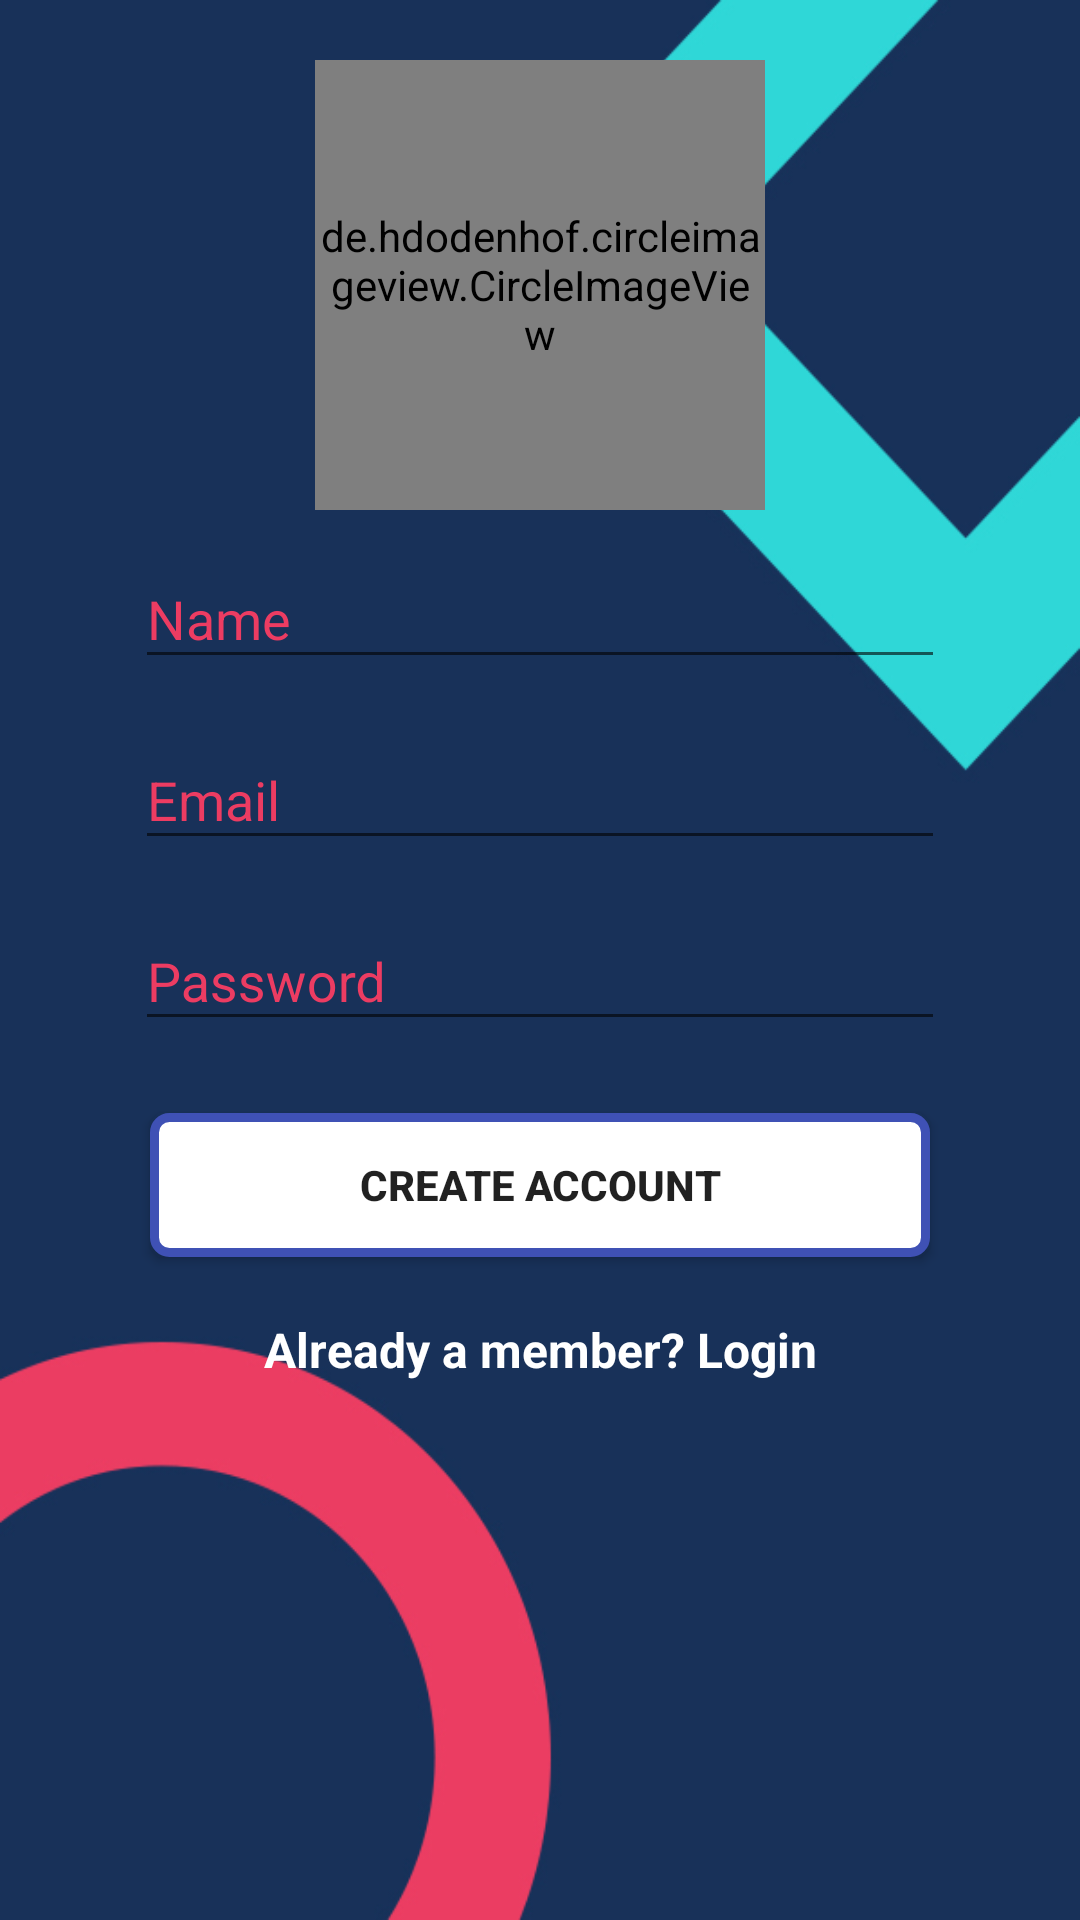

Layout XML and referenced resources for this Android screen:
<!-- AndroidManifest.xml: application theme AppTheme -->
<!-- res/layout/fragment_register.xml -->
<RelativeLayout xmlns:android="http://schemas.android.com/apk/res/android"
    xmlns:tools="http://schemas.android.com/tools"
    android:layout_width="match_parent"
    android:layout_height="match_parent"
    tools:context="ashu.help.letshelp.com.letshelp.Fragments.Register">


    <LinearLayout
        android:background="@drawable/appbackground"
        android:orientation="vertical"
        android:layout_width="match_parent"
        android:layout_height="wrap_content"
        android:paddingTop="20dp"
        android:paddingLeft="20dp"
        android:paddingRight="20dp">

        <de.hdodenhof.circleimageview.CircleImageView
            android:layout_gravity="center_horizontal"
            android:src="@drawable/logofinal"
            android:layout_width="150dp"
            android:layout_height="150dp" />

        <android.support.design.widget.TextInputLayout
            android:textColorHint="#ec3c62"
            android:layout_width="match_parent"
            android:layout_height="wrap_content"
            android:layout_marginLeft="25dp"
            android:layout_marginRight="25dp"
            android:layout_marginTop="4dp"
            android:layout_marginBottom="4dp">
            <EditText
                android:textColor="#fff"
                android:id="@+id/sign_input_name"
                android:layout_width="match_parent"
                android:layout_height="wrap_content"
                android:inputType="textCapWords"
                android:hint="Name" />
        </android.support.design.widget.TextInputLayout>

        
        <android.support.design.widget.TextInputLayout
            android:textColorHint="#ec3c62"
            android:layout_marginLeft="25dp"
            android:layout_marginRight="25dp"
            android:layout_width="match_parent"
            android:layout_height="wrap_content"
            android:layout_marginTop="4dp"
            android:layout_marginBottom="4dp">
            <EditText
             android:textColor="#fff"
                android:id="@+id/sign_input_email"
                android:layout_width="match_parent"
                android:layout_height="wrap_content"
                android:inputType="textEmailAddress"
                android:hint="Email"
                android:textColorHint="#000"
                />
        </android.support.design.widget.TextInputLayout>

        
        <android.support.design.widget.TextInputLayout
            android:textColorHint="#ec3c62"
            android:layout_marginLeft="25dp"
            android:layout_marginRight="25dp"
            android:layout_width="match_parent"
            android:layout_height="wrap_content"
            android:layout_marginTop="4dp"
            android:layout_marginBottom="4dp">
            <EditText
                android:textColor="#fff"
                android:id="@+id/sign_input_password"
                android:layout_width="match_parent"
                android:layout_height="wrap_content"
                android:inputType="textPassword"
                android:hint="Password"
                android:textColorHint="#000"
                />
        </android.support.design.widget.TextInputLayout>

        
        <android.support.v7.widget.AppCompatButton
            android:textStyle="bold"
            android:background="@drawable/border_blue"
            android:layout_marginLeft="30dp"
            android:layout_marginRight="30dp"
            android:id="@+id/btn_signup"
            android:layout_width="fill_parent"
            android:layout_height="wrap_content"
            android:layout_marginTop="20dp"
            android:layout_marginBottom="20dp"
            android:padding="12dp"
            android:text="Create Account"/>

        <TextView
            android:textColor="#fff"
            android:textStyle="bold"
            android:id="@+id/link_login"
            android:layout_width="fill_parent"
            android:layout_height="wrap_content"
            android:text="Already a member? Login"
            android:gravity="center"
            android:textSize="16dip"/>

    </LinearLayout>


</RelativeLayout>
<!-- resources referenced by this layout -->
<resources>
  <!-- drawable appbackground: jpg bitmap (drawable, 83687 bytes) -->
  <!-- drawable border_blue (drawable) -->
  <?xml version="1.0" encoding="utf-8"?>
  <shape xmlns:android="http://schemas.android.com/apk/res/android">
      <stroke android:width="3dp" android:color="#3F51B5"></stroke>
      <corners android:radius="5dp"></corners>
      <solid android:color="#ffffff"></solid>
  
  </shape>
  <!-- drawable logofinal: jpeg bitmap (drawable, 19281 bytes) -->
  <style name="AppTheme" parent="Theme.AppCompat.Light.DarkActionBar">
          
          <item name="colorPrimary">@color/colorPrimary</item>
          <item name="colorPrimaryDark">@color/colorPrimaryDark</item>
          <item name="colorAccent">@color/colorAccent</item>
      </style>
  <color name="colorPrimary">#3F51B5</color>
  <color name="colorPrimaryDark">#303F9F</color>
  <color name="colorAccent">#FF4081</color>
</resources>
